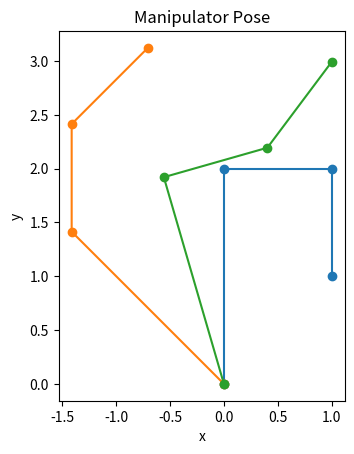

Generate this figure with matplotlib:
# 2) End effector 의 위치에 따른 매니퓰레이터의 자세출력 - 2D

import numpy as np
import matplotlib.pyplot as plt
import random


# 매니퓰레이터 기본사양 (Part1-1 2D 그림을 그대로 사용)
l1, l2, l3 = 2, 1, 1


# DH 파라미터 함수
def DH_parameter(theta, d, a, alpha):
    T_theta = np.array([[np.cos(theta), -np.sin(theta), 0, 0],
                        [np.sin(theta), np.cos(theta), 0, 0],
                        [0, 0, 1, 0],
                        [0, 0, 0, 1]])
    T_d = np.array([[1, 0, 0, 0],
                    [0, 1, 0, 0],
                    [0, 0, 1, d],
                    [0, 0, 0, 1]])
    T_a = np.array([[1, 0, 0, a],
                    [0, 1, 0, 0],
                    [0, 0, 1, 0],
                    [0, 0, 0, 1]])
    T_alpha = np.array([[1, 0, 0, 0],
                        [0, np.cos(alpha), -np.sin(alpha), 0],
                        [0, np.sin(alpha), np.cos(alpha), 0],
                        [0, 0, 0, 1]])
    return T_theta @ T_d @ T_a @ T_alpha


# DH 파라미터를 이용해 변환행렬함수 계산
def T01(motor1):
    return DH_parameter(motor1 + np.pi / 2, 0, l1, 0)


def T12(motor2):
    return DH_parameter(motor2 - np.pi / 2, 0, l2, 0)


def T23(motor3):
    return DH_parameter(motor3 - np.pi / 2, 0, l3, 0)


# 변환행렬을 이용해 좐절 및 공구단의 위치 계산
def jointLocation(m1, m2, m3):
    P0 = [0, 0, 0, 1]
    P1 = T01(m1) @ P0
    P2 = T01(m1) @ T12(m2) @ P0
    P3 = T01(m1) @ T12(m2) @ T23(m3) @ P0
    X = [P0[0], P1[0], P2[0], P3[0]]
    Y = [P0[1], P1[1], P2[1], P3[1]]
    return X, Y


# 역기구학 계산: 목표점 (x, y) = (1, 3)
# 1) PSO 를 사용해보자
def PSO(setX, setY):
    # PSO 초기화
    def loss(d1, d2, d3):
        endLocation = (T01(d1) @ T12(d2) @ T23(d3) @ [0, 0, 0, 1])[:2]
        return (setX - endLocation[0]) ** 2 + (setY - endLocation[1]) ** 2

    def limitSize(x):
        if x > np.pi / 2:
            return np.pi / 2
        elif x < -np.pi / 2:
            return -np.pi / 2
        else:
            return x

    population = 100
    particleX = [[random.uniform(-np.pi / 2, np.pi / 2),
                 random.uniform(-np.pi / 2, np.pi / 2),
                 random.uniform(-np.pi / 2, np.pi / 2)] for _ in range(population)]
    particleV = [[random.uniform(-np.pi / 2, np.pi / 2),
                 random.uniform(-np.pi / 2, np.pi / 2),
                 random.uniform(-np.pi / 2, np.pi / 2)] for _ in range(population)]
    particleBest = [[random.uniform(-np.pi / 2, np.pi / 2),
                     random.uniform(-np.pi / 2, np.pi / 2),
                     random.uniform(-np.pi / 2, np.pi / 2)] for _ in range(population)]
    globalBest = [random.uniform(-np.pi / 2, np.pi / 2),
                  random.uniform(-np.pi / 2, np.pi / 2),
                  random.uniform(-np.pi / 2, np.pi / 2)]

    for _ in range(100):
        for i in range(population):
            # 속도 계산
            w = 1
            c1 = 1
            r1 = random.randrange(0, 1)
            c2 = 1
            r2 = random.randrange(0, 1)
            particleV[i] = [w * vi + c1 * r1 * (pb- si) + c2 * r2 * (loss(*globalBest) - si) for vi, pb, si in zip(particleV[i], particleBest[i], particleX[i])]

            # 위치 계산
            particleX[i] = [si + vi for si, vi in zip(particleX[i], particleV[i])]

            # 평가 및 업데이트
            if loss(*particleX[i]) < loss(*particleBest[i]):
                particleBest[i] = particleX[i]
                if loss(*particleX[i]) < loss(*globalBest):
                    globalBest = particleX[i]

    return globalBest


if __name__ == "__main__":
    # 매니퓰레이터 자세 츌력
    plt.figure(1)
    plt.axes().set_aspect('equal')

    plot1 = jointLocation(0, 0, 0)
    plt.plot(plot1[0], plot1[1], 'o-')

    plot2 = jointLocation(np.pi / 4, np.pi / 4, np.pi / 4)
    plt.plot(plot2[0], plot2[1], 'o-')

    print(PSO(1, 3))
    plot3 = jointLocation(*PSO(1, 3))
    plt.plot(plot3[0], plot3[1], 'o-')

    plt.xlabel('x')
    plt.ylabel('y')
    plt.title('Manipulator Pose')

    plt.show()
